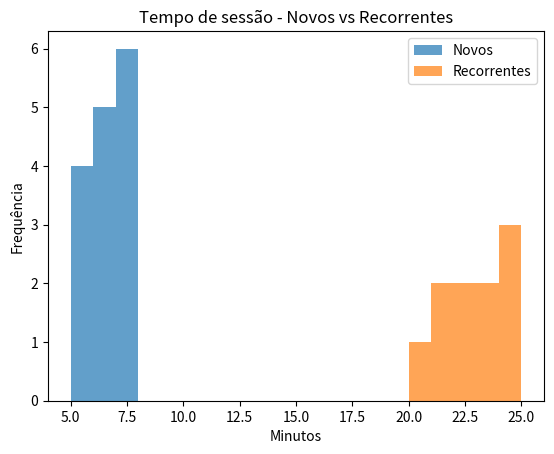

Source code (Python):
import matplotlib.pyplot as plt
novos = [5,6,7,6,8,5,7,6,5,6,7,8,6,7,5] # maioria curta
recorrentes = [20,22,25,23,21,24,22,23,21,25] # maioria longa
plt.hist(novos, bins="auto", alpha=0.7, label="Novos")
plt.hist(recorrentes, bins="auto", alpha=0.7, label="Recorrentes")
plt.title("Tempo de sessão - Novos vs Recorrentes")
plt.xlabel("Minutos")
plt.ylabel("Frequência")
plt.legend()
plt.show()